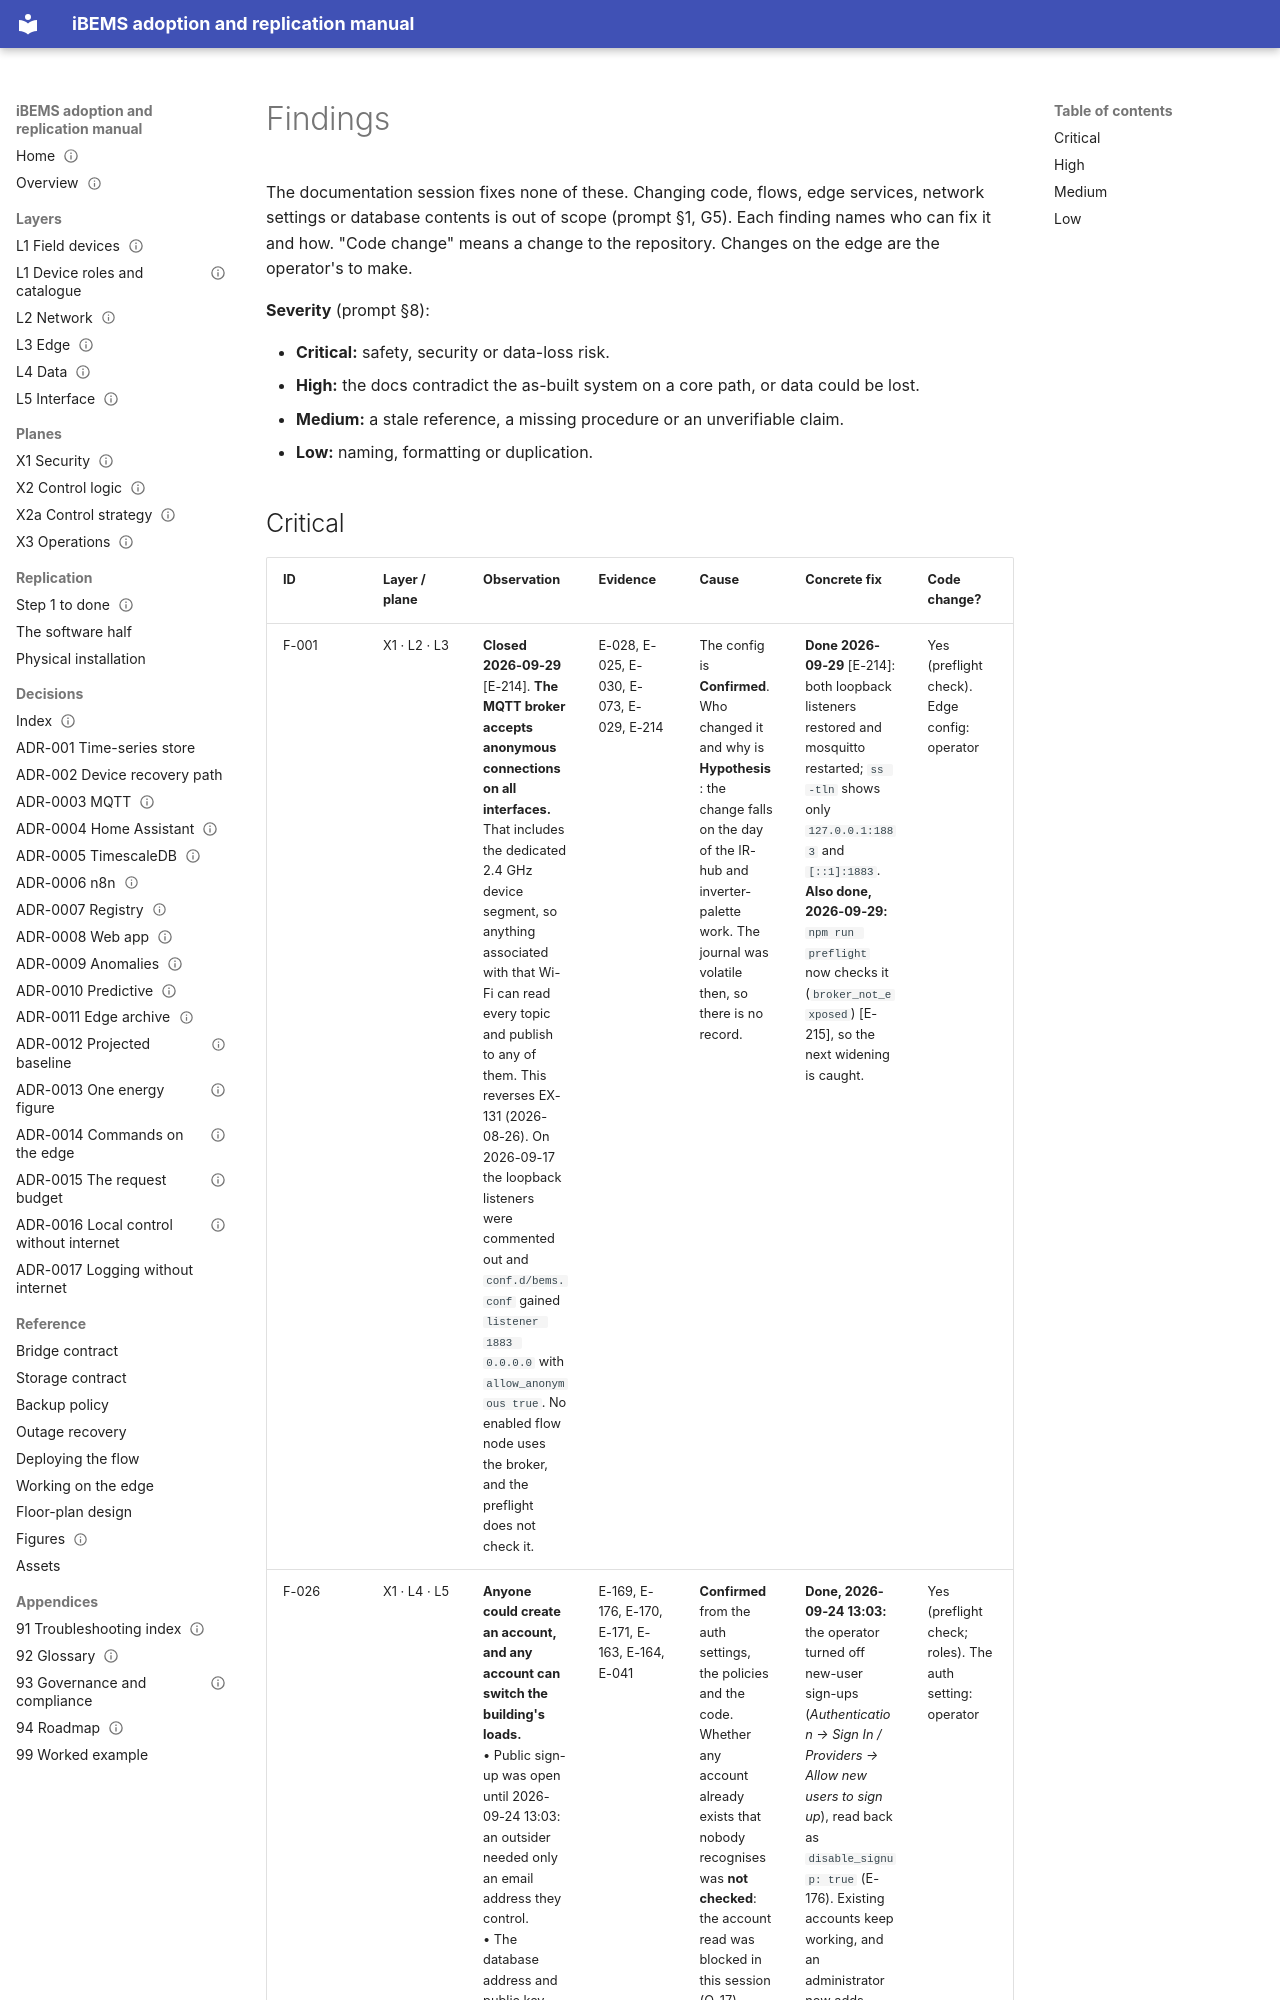

repository: bems2026/bems · page: audit/findings/index.html · generator: mkdocs

---
title: Audit findings
purpose: Problems found by the Phase A audit, by severity, each with evidence and a concrete fix
audience: [administrator, integrator]
status: Draft
last_verified: 2026-10-01
applies_to: repo 2f4c570 · edge checkout fcb1ff6
evidence: [E-002, E-012, E-013, E-015, E-016, E-018, E-019, E-021, E-022, E-023, E-025, E-026, E-027, E-028, E-029, E-030, E-031, E-033, E-034, E-035, E-040, E-041, E-042, E-043, E-044, E-045, E-046, E-050, E-053, E-054, E-058, E-065, E-070, E-073, E-077, E-078, E-079, E-080, E-081, E-083, E-084, E-085, E-089, E-090, E-101, E-103, E-104, E-105, E-106, E-121, E-123, E-139, E-153, E-154, E-160, E-161, E-163, E-164, E-169, E-170, E-171, E-172, E-176, E-178, E-179, E-180, E-184, E-194, E-197, E-198, E-200, E-214, E-215, E-218, E-224, E-225, E-228, E-229, E-230, E-233, E-235, E-236, E-237, E-240, E-241, E-242, E-247, E-248, E-254]
---

# Findings

The documentation session fixes none of these. Changing code, flows, edge services, network settings or
database contents is out of scope (prompt §1, G5). Each finding names who can fix it and how.
"Code change" means a change to the repository. Changes on the edge are the operator's to make.

**Severity** (prompt §8):

- **Critical:** safety, security or data-loss risk.
- **High:** the docs contradict the as-built system on a core path, or data could be lost.
- **Medium:** a stale reference, a missing procedure or an unverifiable claim.
- **Low:** naming, formatting or duplication.
